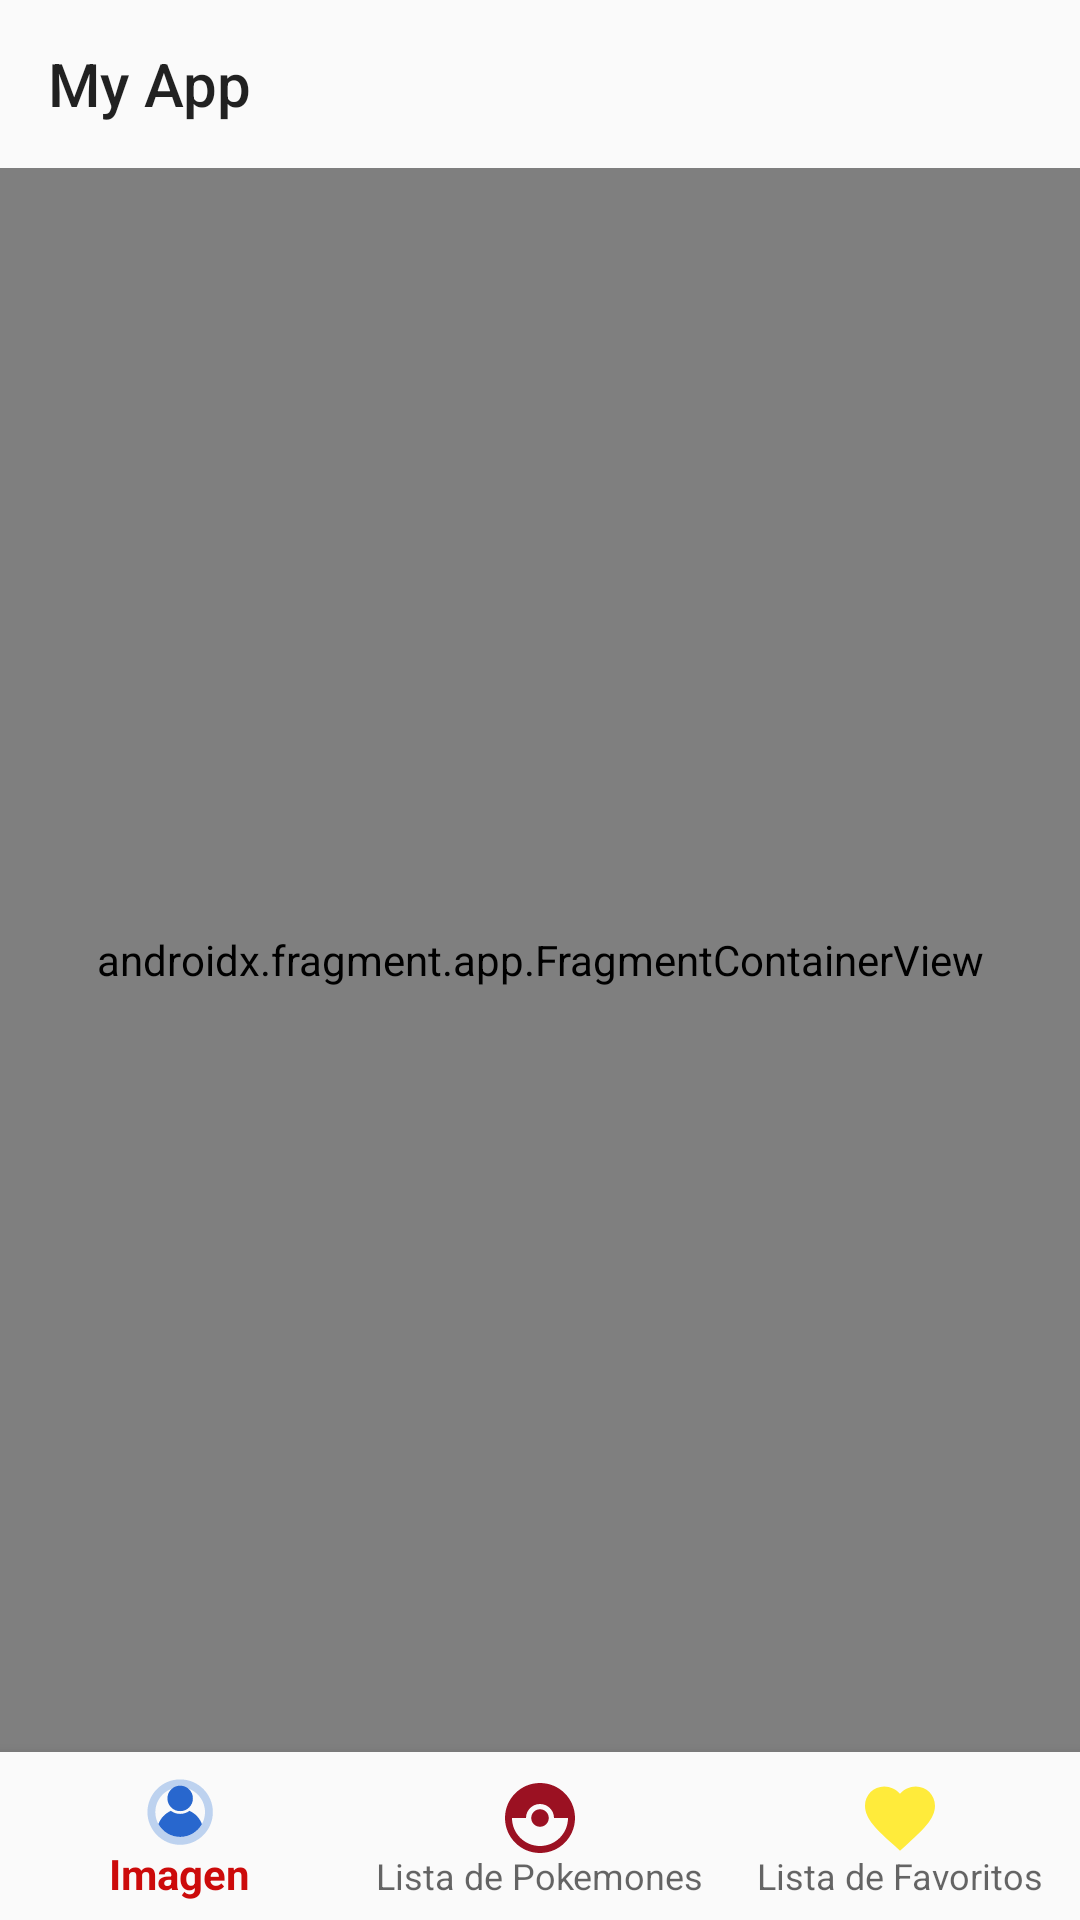

Reconstruct the res/layout file that produces this screen, plus the resources it refers to.
<!-- AndroidManifest.xml: application theme Theme.PokemonTest -->
<!-- res/layout/activity_main.xml -->
<androidx.constraintlayout.widget.ConstraintLayout
    xmlns:android="http://schemas.android.com/apk/res/android"
    xmlns:app="http://schemas.android.com/apk/res-auto"
    xmlns:tools="http://schemas.android.com/tools"
    android:layout_width="match_parent"
    android:layout_height="match_parent"
    tools:context=".ui.activity.MainActivity">

    <androidx.appcompat.widget.Toolbar
        android:id="@+id/toolbar"
        android:layout_width="match_parent"
        android:layout_height="wrap_content"
        android:background="@color/transparent_toolbar"
        app:title="My App"
        tools:ignore="MissingConstraints" />

    <androidx.fragment.app.FragmentContainerView
        android:id="@+id/nav_host_fragment"
        android:name="androidx.navigation.fragment.NavHostFragment"
        android:layout_width="match_parent"
        android:layout_height="0dp"
        android:layout_marginTop="?attr/actionBarSize"
        app:layout_constraintBottom_toTopOf="@id/bottom_navigation"
        app:layout_constraintTop_toTopOf="parent"
        app:defaultNavHost="true"
        app:navGraph="@navigation/navigation_graph" />

    <com.google.android.material.bottomnavigation.BottomNavigationView
        android:id="@+id/bottom_navigation"
        android:layout_width="match_parent"
        android:layout_height="wrap_content"
        app:menu="@menu/drawer_menu"
        android:background="?android:attr/windowBackground"
        app:itemIconTint="@color/selector_bottom_nav_colors"
        app:itemTextColor="@color/selector_bottom_nav_colors"
        app:itemIconSize="28dp"
        app:layout_constraintBottom_toBottomOf="parent"
        app:layout_constraintStart_toStartOf="parent"
        app:layout_constraintEnd_toEndOf="parent" />

</androidx.constraintlayout.widget.ConstraintLayout>
<!-- resources referenced by this layout -->
<resources>
  <color name="transparent_toolbar">#00000000</color>
  <style name="Theme.PokemonTest" parent="Theme.AppCompat.Light.NoActionBar">
          
          <item name="colorPrimary">@color/red</item>
          <item name="colorPrimaryVariant">@color/red</item>
          <item name="colorOnPrimary">@color/white</item>
          
          <item name="colorSecondary">@color/teal_200</item>
          <item name="colorSecondaryVariant">@color/teal_700</item>
          <item name="colorOnSecondary">@color/white</item>
          
          <item name="android:statusBarColor">?attr/colorPrimaryVariant</item>
          
          <item name="windowActionBar">false</item>
          <item name="windowNoTitle">true</item>
      </style>
  <color name="red">#FFCC0B0B</color>
  <color name="white">#FFFFFFFF</color>
  <color name="teal_200">#FF03DAC5</color>
  <color name="teal_700">#FF018786</color>
</resources>
